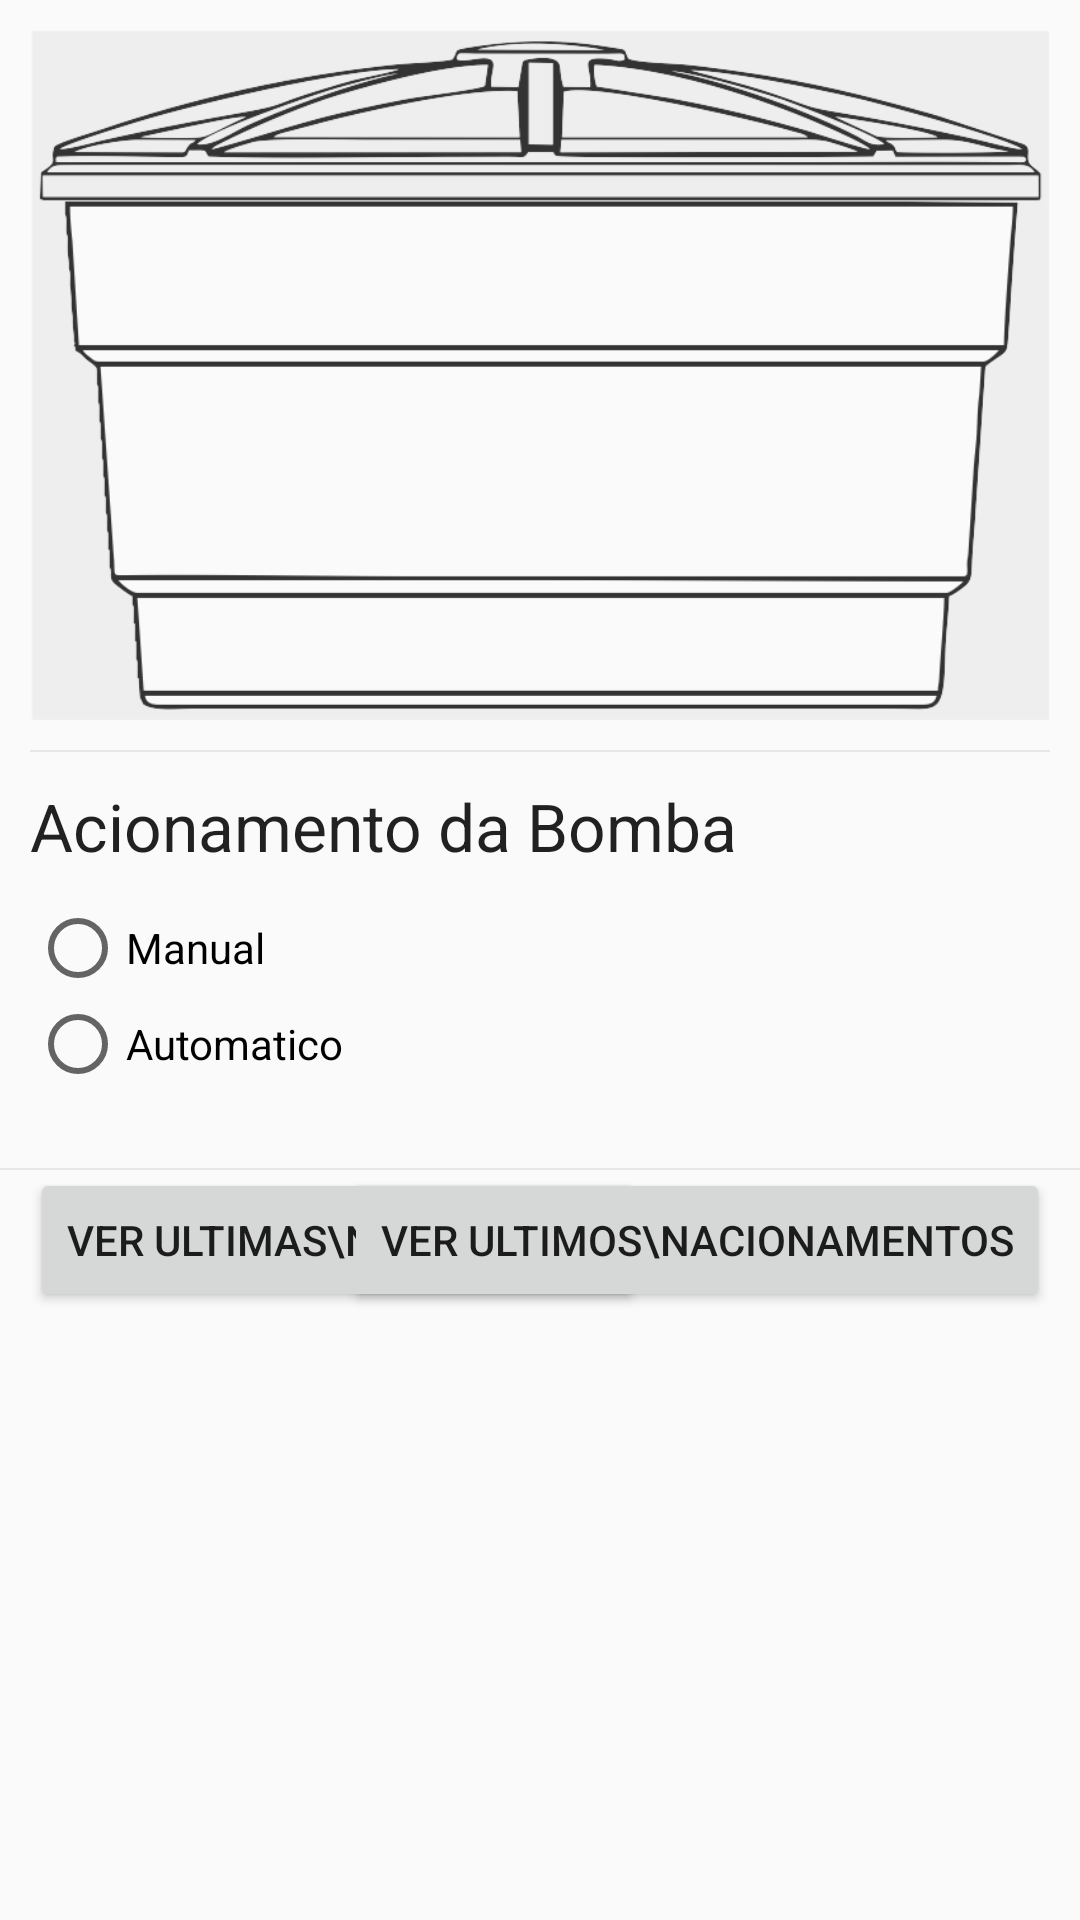

Layout XML and referenced resources for this Android screen:
<!-- AndroidManifest.xml: application theme AppTheme -->
<!-- res/layout/tab_rep.xml -->
<?xml version="1.0" encoding="utf-8"?>
<RelativeLayout xmlns:android="http://schemas.android.com/apk/res/android"
    android:layout_width="match_parent" android:layout_height="match_parent">

    <ScrollView
        android:layout_width="match_parent"
        android:layout_height="wrap_content"
        android:id="@+id/scrollView2" >

        <RelativeLayout xmlns:android="http://schemas.android.com/apk/res/android"
            android:layout_width="match_parent"
            android:layout_height="match_parent"
            android:padding="10dp" >

            <ProgressBar
                style="@style/Widget.ProgressBar.Vertical"
                android:layout_width="320dp"
                android:layout_height="wrap_content"
                android:id="@+id/progressBar"
                android:indeterminate="false"
                android:layout_marginTop="58dp"
                android:layout_alignParentTop="true"
                android:layout_alignParentStart="false"
                android:layout_alignBottom="@+id/imageView4"
                android:max="100"
                android:layout_centerHorizontal="true"
                android:layout_alignParentEnd="false"
                android:layout_alignParentLeft="false"
                android:layout_alignParentRight="false"
                android:layout_marginBottom="2dp" />

            <ImageView
                android:layout_width="wrap_content"
                android:layout_height="230dp"
                android:id="@+id/imageView4"
                android:src="@drawable/caixa"
                android:layout_alignParentTop="true"
                android:layout_alignParentStart="false"
                android:layout_centerHorizontal="true" />

            <TextView
                android:layout_width="120dp"
                android:layout_height="wrap_content"
                android:textAppearance="?android:attr/textAppearanceLarge"
                android:id="@+id/lblNivel"
                android:textSize="60dp"
                android:layout_alignBottom="@+id/imageView4"
                android:layout_centerHorizontal="true"
                android:layout_marginBottom="45dp"
                android:alpha="0.5"
                android:textAlignment="center"
                android:gravity="center_vertical|center_horizontal" />

            <ImageView
                android:layout_width="match_parent"
                android:layout_height="wrap_content"
                android:id="@+id/imageView15"
                android:layout_below="@+id/progressBar"
                android:layout_alignParentStart="true"
                android:background="@android:drawable/divider_horizontal_bright"
                android:layout_marginTop="10dp" />

        </RelativeLayout>
    </ScrollView>

    <RelativeLayout
        android:layout_width="match_parent"
        android:layout_height="wrap_content"
        android:layout_below="@+id/scrollView2"
        android:layout_alignParentStart="true"
        android:id="@+id/layoutBomba">

        <RadioGroup
            android:layout_width="wrap_content"
            android:layout_height="wrap_content"
            android:layout_below="@+id/textView6"
            android:layout_alignEnd="@+id/radioButton"
            android:baselineAligned="false"
            android:measureWithLargestChild="false"
            android:id="@+id/radioGroup"
            android:layout_marginLeft="10dp">

            <RadioButton
                android:layout_width="wrap_content"
                android:layout_height="wrap_content"
                android:text="Manual"
                android:id="@+id/radioButton2"
                android:checked="false"
                android:layout_alignTop="@+id/radioButton"
                android:layout_centerHorizontal="true" />

            <RadioButton
                android:layout_width="wrap_content"
                android:layout_height="wrap_content"
                android:text="Automatico"
                android:id="@+id/radioButton"
                android:layout_alignTop="@+id/textView6"
                android:layout_alignStart="@+id/textView6"
                android:checked="false" />
        </RadioGroup>

        <RelativeLayout
            android:layout_width="match_parent"
            android:layout_height="wrap_content"
            android:id="@+id/layoutAutomatico"
            android:layout_alignParentTop="false"
            android:layout_alignParentStart="false"
            android:layout_toEndOf="@+id/radioGroup"
            android:layout_below="@+id/textView6"
            android:visibility="invisible"
            android:paddingLeft="10dp"
            android:paddingRight="10dp">

            <EditText
                android:layout_width="wrap_content"
                android:layout_height="wrap_content"
                android:id="@+id/tfLimiteMinAuto"
                android:hint="Limite Min"
                android:layout_below="@+id/tfLimiteMax"
                android:layout_alignStart="@+id/tfLimiteMax"
                android:inputType="numberDecimal"
                android:numeric="decimal" />

            <EditText
                android:layout_width="wrap_content"
                android:layout_height="wrap_content"
                android:id="@+id/tfLimiteMaxAuto"
                android:hint="Limite Max"
                android:layout_below="@+id/tfLimiteMinAuto"
                android:layout_alignParentStart="true"
                android:inputType="numberDecimal"
                android:numeric="decimal" />

            <Button
                android:layout_width="wrap_content"
                android:layout_height="wrap_content"
                android:text="Salvar"
                android:id="@+id/button"
                android:layout_alignParentTop="false"
                android:layout_alignParentEnd="true"
                android:layout_alignParentStart="false"
                android:layout_alignParentBottom="false"
                android:layout_alignBottom="@+id/tfLimiteMaxAuto" />

        </RelativeLayout>

        <RelativeLayout
            android:layout_width="match_parent"
            android:layout_height="wrap_content"
            android:layout_below="@+id/textView6"
            android:layout_toEndOf="@+id/radioGroup"
            android:id="@+id/layoutManual"
            android:paddingLeft="10dp"
            android:paddingRight="10dp"
            android:visibility="invisible">

            <EditText
                android:layout_width="wrap_content"
                android:layout_height="wrap_content"
                android:id="@+id/tfLimiteMax"
                android:layout_alignParentTop="true"
                android:layout_alignParentStart="true"
                android:hint="Limite Max"
                android:inputType="numberDecimal"
                android:numeric="decimal" />

            <Button
                android:layout_width="wrap_content"
                android:layout_height="wrap_content"
                android:text="Salvar"
                android:id="@+id/btnSalvarManual"
                android:layout_below="@+id/tfLimiteMax"
                android:layout_alignParentEnd="true" />

            <ToggleButton
                android:layout_width="wrap_content"
                android:layout_height="wrap_content"
                android:text="New ToggleButton"
                android:id="@+id/toggleButtonLigar"
                android:textOn="Desligar"
                android:textOff="Ligar"
                android:checked="false"
                android:layout_alignParentTop="true"
                android:layout_alignParentEnd="true" />

        </RelativeLayout>

        <TextView
            android:layout_width="wrap_content"
            android:layout_height="wrap_content"
            android:textAppearance="?android:attr/textAppearanceLarge"
            android:text="Acionamento da Bomba"
            android:id="@+id/textView6"
            android:layout_alignParentBottom="false"
            android:layout_alignParentStart="false"
            android:layout_marginLeft="10dp"
            android:layout_below="@+id/scrollView2"
            android:layout_alignParentTop="false"
            android:layout_marginBottom="10dp" />
    </RelativeLayout>

    <Button
        style="?android:attr/buttonStyleSmall"
        android:layout_width="wrap_content"
        android:layout_height="wrap_content"
        android:text="Ver Ultimas\nAtividades"
        android:id="@+id/btnAtividades"
        android:layout_below="@+id/layoutBomba"
        android:layout_alignParentStart="true"
        android:layout_marginLeft="10dp" />

    <Button
        style="?android:attr/buttonStyleSmall"
        android:layout_width="wrap_content"
        android:layout_height="wrap_content"
        android:text="Ver Ultimos\nAcionamentos"
        android:id="@+id/btnAcionamentos"
        android:layout_below="@+id/layoutBomba"
        android:layout_alignParentEnd="true"
        android:layout_marginRight="10dp" />

    <ImageView
        android:layout_width="match_parent"
        android:layout_height="wrap_content"
        android:id="@+id/imageView16"
        android:background="@android:drawable/divider_horizontal_bright"
        android:layout_below="@+id/layoutBomba"
        android:layout_alignParentStart="true" />

</RelativeLayout>
<!-- resources referenced by this layout -->
<resources>
  <!-- drawable caixa: png bitmap (drawable, 51865 bytes) -->
  <style name="Widget.ProgressBar.Vertical">
          <item name="android:indeterminateOnly">false</item>
          <item name="android:progressDrawable">@drawable/vertical_progress_bar</item>
          <item name="android:indeterminateDrawable">@android:drawable/progress_horizontal</item>
          <item name="android:minWidth">1dip</item>
          <item name="android:maxWidth">12dip</item>
      </style>
  <style name="AppTheme" parent="Theme.AppCompat.Light.DarkActionBar">
          
      </style>
  <!-- drawable vertical_progress_bar (drawable) -->
  <?xml version="1.0" encoding="utf-8"?>
  <layer-list xmlns:android="http://schemas.android.com/apk/res/android">
      
          
              
              
                  
                  
                  
                  
                  
                  
          
      
      <item android:id="@android:id/secondaryProgress">
          <clip android:clipOrientation="vertical" android:gravity="bottom">
              <shape>
                  <corners android:radius="5dip" />
                  <gradient
                      android:startColor="#85CAED"
                      android:centerY="0.75"
                      android:endColor="#38A8E0"
                      android:angle="180"
                      />
              </shape>
          </clip>
      </item>
      <item android:id="@android:id/progress">
          <clip android:clipOrientation="vertical" android:gravity="bottom">
              <shape>
                  <corners android:radius="5dip" />
                  <gradient
                      android:startColor="#85CAED"
                      android:centerY="0.75"
                      android:endColor="#38A8E0"
                      android:angle="270"
                      />
              </shape>
          </clip>
      </item>
  </layer-list>
</resources>
